Run: headless pygame with SDL's dummy video driver; simulated clock (each Clock.tick advances the game by its frame time, no real sleeping); random seed 0; keys injected as events and as key.get_pressed() state; no mouse input.
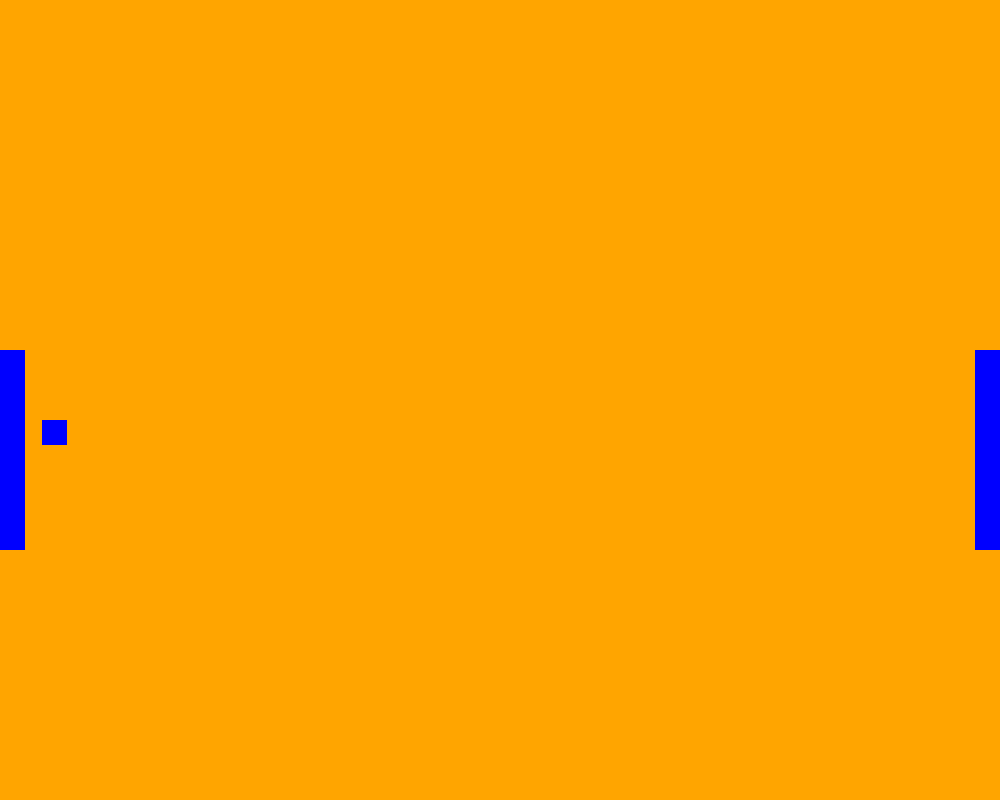
Frame 1 of 4 · flips 1–60 · no input
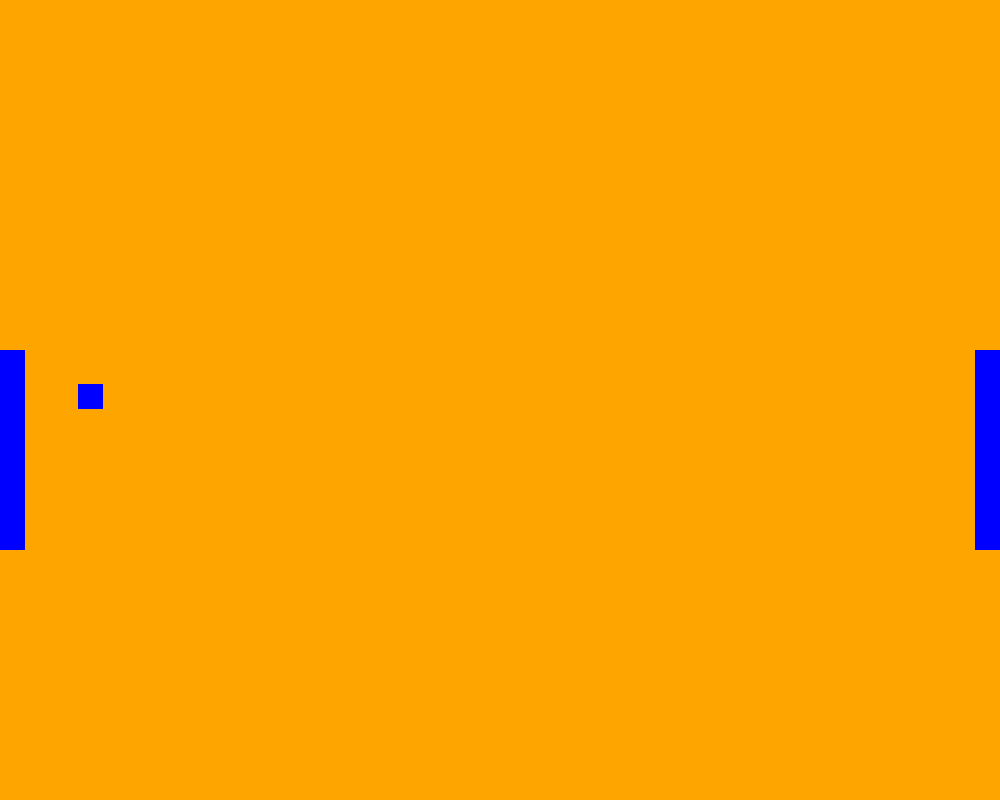
Frame 2 of 4 · flips 61–180 · tapped SPACE, RETURN · held RIGHT (→), D
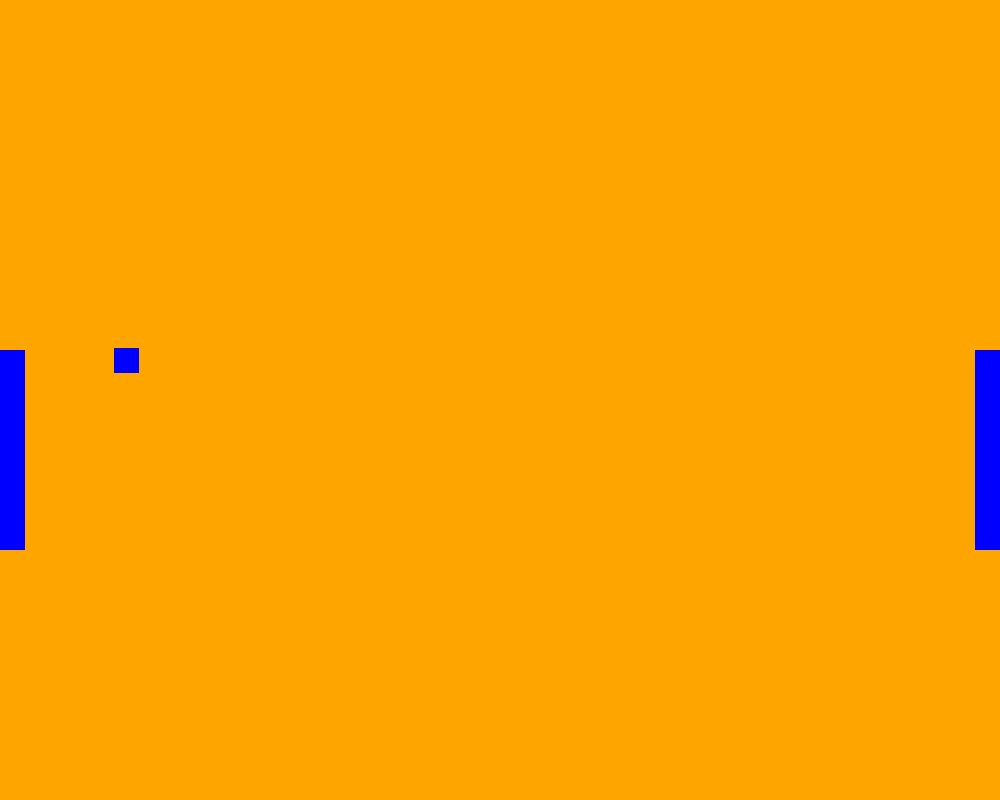
Frame 3 of 4 · flips 181–300 · held DOWN (↓), S
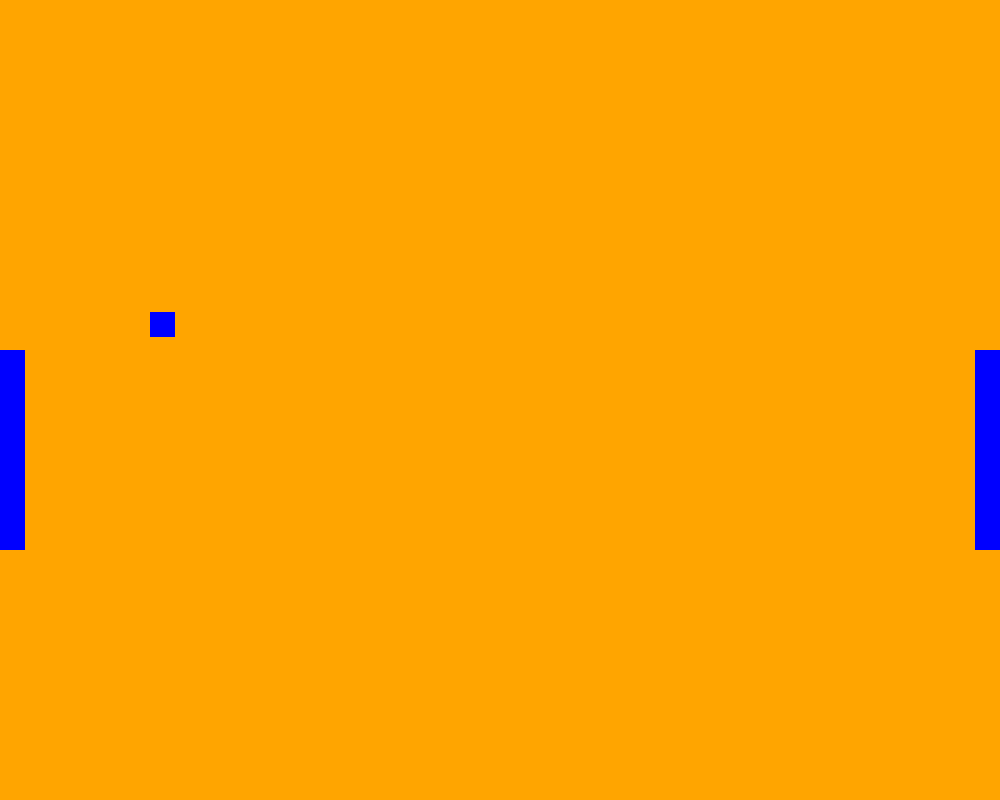
Frame 4 of 4 · flips 301–420 · held LEFT (←), A, UP (↑), W

The pygame program that drew these frames:

import pygame

pygame.init()
WINDOW_WIDTH, WINDOW_HEIGHT = 1000, 800
display_surface = pygame.display.set_mode((WINDOW_WIDTH, WINDOW_HEIGHT))
pygame.display.set_caption('Pong Game')
running = True

# surfaces
PAD_WIDTH = WINDOW_WIDTH // 40
PAD_HEIGHT = WINDOW_HEIGHT // 4
pad_y = WINDOW_HEIGHT // 2 - 50
surf = pygame.Surface ((PAD_WIDTH, PAD_HEIGHT))

BALL_WIDTH = BALL_HEIGHT = WINDOW_WIDTH // 40
ball_x = PAD_WIDTH
ball_y = pad_y + PAD_HEIGHT // 2 - BALL_WIDTH // 2
ball_moving_up = True
ball_moving_right = True
ball_speed = 0.3
ball = pygame.Surface((BALL_WIDTH, BALL_WIDTH))

while running:
    # event loop
    for event in pygame.event.get():
        if event.type == pygame.QUIT:
            running = False

    # draw the screen
    display_surface.fill('orange')
    surf.fill('blue'), ball.fill('blue')
    display_surface.blit(surf, (0, pad_y))
    display_surface.blit(surf, (WINDOW_WIDTH - PAD_WIDTH, pad_y))
    display_surface.blit(ball, (ball_x, ball_y))
    # if (pad_y + PAD_HEIGHT < WINDOW_HEIGHT):
    #     pad_y += 0.0

    ball_x += ball_speed if ball_moving_right else -ball_speed
    ball_y -= ball_speed if ball_moving_up else -ball_speed

    if ball_y <= 0:
        ball_moving_up = False
    elif ball_y >= WINDOW_HEIGHT - BALL_WIDTH:
        ball_moving_up = True

    if ball_x <= PAD_WIDTH:
        if not (pad_y <= ball_y <= pad_y + PAD_HEIGHT):
            print("Missed! (Player 1)")
        ball_moving_right = True
    elif ball_x >= WINDOW_WIDTH - PAD_WIDTH * 2:
        if not (pad_y <= ball_y <= pad_y + PAD_HEIGHT):
            print("Missed! (Player 2)")
        ball_moving_right = False
    
    pygame.display.update()

pygame.quit()
